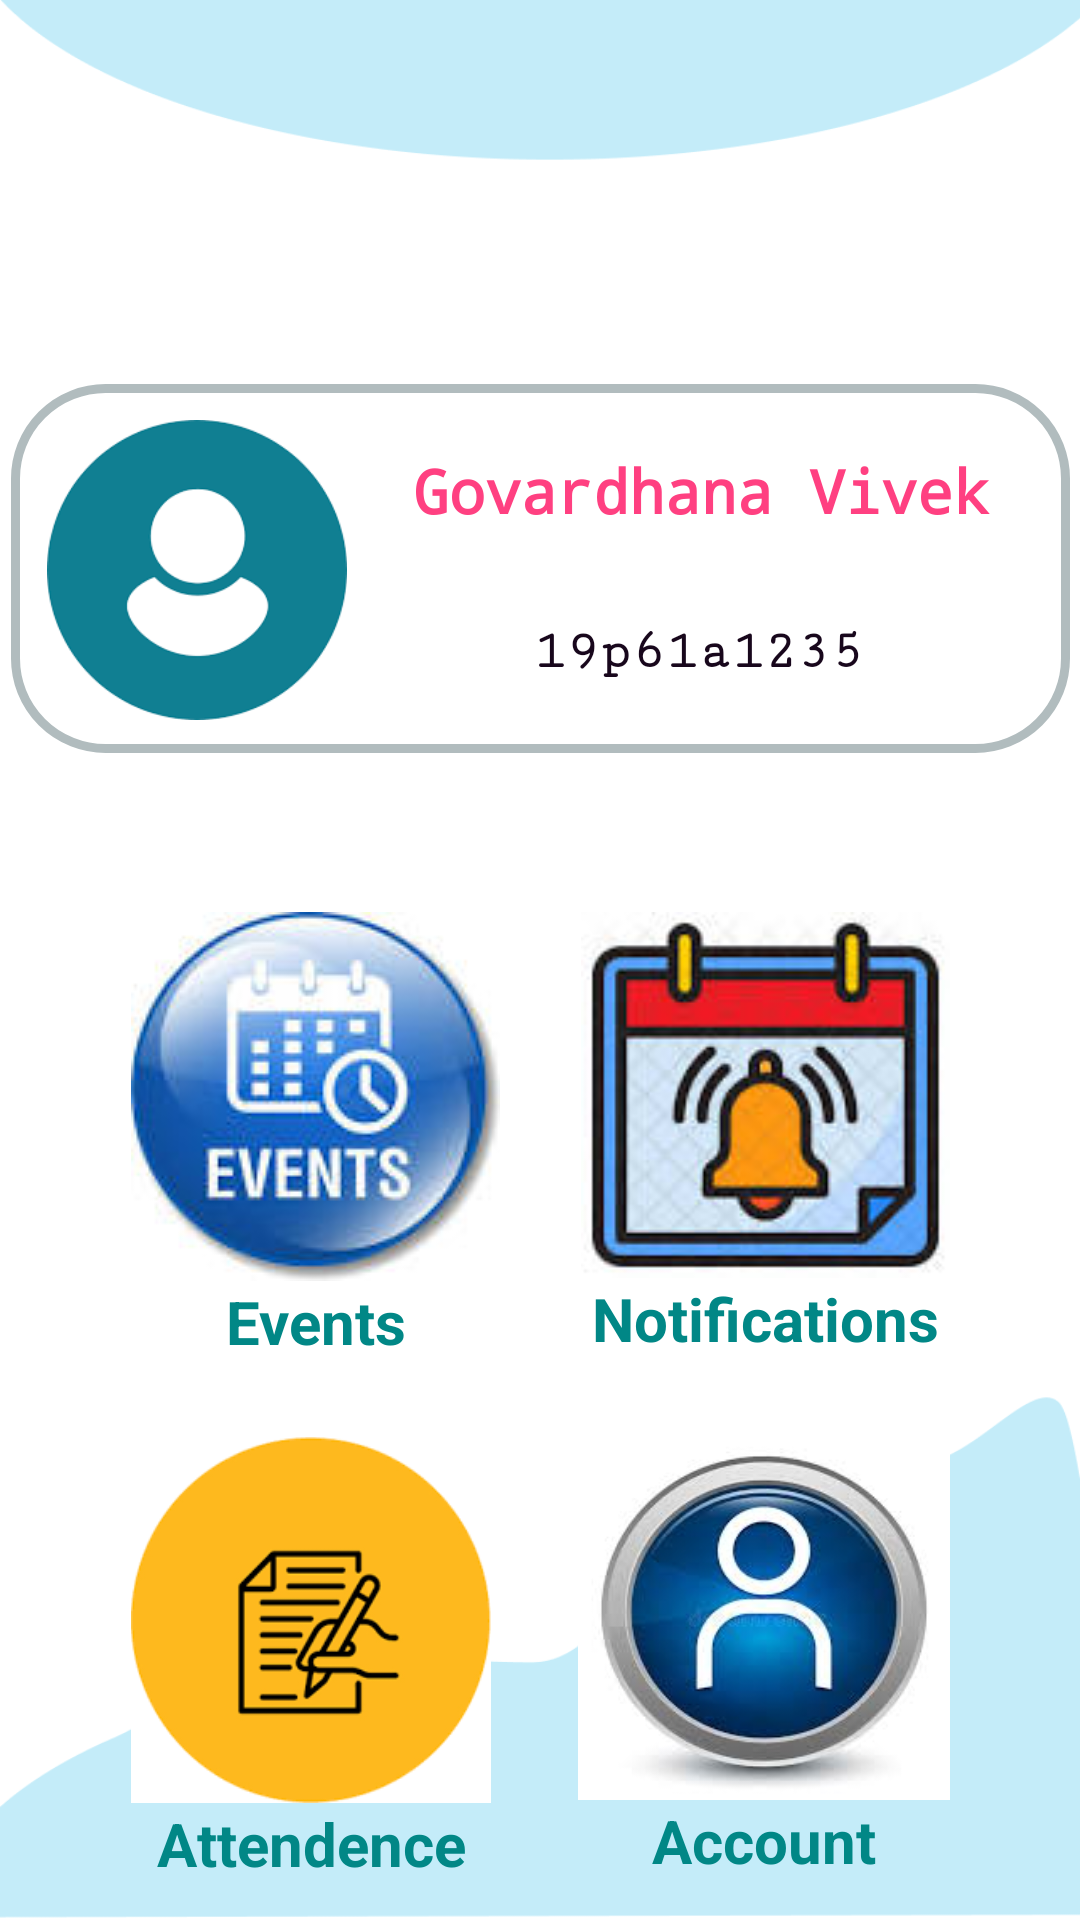

This screen was rendered from an Android layout file. Write that file and the resources it references.
<!-- AndroidManifest.xml: application theme Theme.MyApp -->
<!-- res/layout/activity_student_dashboard.xml -->
<?xml version="1.0" encoding="utf-8"?>
<androidx.constraintlayout.widget.ConstraintLayout xmlns:android="http://schemas.android.com/apk/res/android"
    xmlns:app="http://schemas.android.com/apk/res-auto"
    xmlns:tools="http://schemas.android.com/tools"
    android:layout_width="match_parent"
    android:layout_height="match_parent"
    tools:context=".student.StudentDashboard"
    android:background="@drawable/dashboardbg">



    <RelativeLayout
        android:id="@+id/relativeLayout"
        android:layout_width="353dp"
        android:layout_height="123dp"
        android:layout_marginTop="128dp"
        android:background="@drawable/bordered"
        app:layout_constraintEnd_toEndOf="parent"
        app:layout_constraintStart_toStartOf="parent"
        app:layout_constraintTop_toTopOf="parent">

        <ImageView
            android:id="@+id/profilephoto"
            android:layout_width="100dp"
            android:layout_height="100dp"
            android:layout_alignParentStart="true"
            android:layout_alignParentTop="true"
            android:layout_marginStart="12dp"
            android:layout_marginTop="12dp"
            android:background="@drawable/accounts">

        </ImageView>

        <TextView
            android:id="@+id/NAME"
            android:layout_width="224dp"
            android:layout_height="45dp"
            android:layout_alignParentStart="true"
            android:layout_alignParentTop="true"
            android:layout_marginStart="118dp"
            android:layout_marginTop="13dp"
            android:fontFamily="monospace"
            android:gravity="center"
            android:text="Govardhana Vivek"
            android:textColor="#FF4081"
            android:textSize="20dp"
            android:textStyle="bold">

        </TextView>

        <TextView
            android:id="@+id/StudentRollID"
            android:layout_width="220dp"
            android:layout_height="45dp"
            android:layout_alignParentStart="true"
            android:layout_alignParentTop="true"
            android:layout_marginStart="119dp"
            android:layout_marginTop="67dp"
            android:fontFamily="serif-monospace"
            android:gravity="center"
            android:text="19p61a1235"
            android:textColor="#18071C"
            android:textSize="18dp"
            android:textStyle="bold">

        </TextView>

    </RelativeLayout>

    <RelativeLayout
        android:id="@+id/relativeLayout2"
        android:layout_width="323dp"
        android:layout_height="380dp"
        android:layout_marginTop="28dp"
        app:layout_constraintEnd_toEndOf="parent"
        app:layout_constraintStart_toStartOf="parent"
        app:layout_constraintTop_toBottomOf="@+id/relativeLayout">

        <LinearLayout
            android:id="@+id/eventlayout"
            android:layout_width="wrap_content"
            android:layout_height="wrap_content"
            android:layout_alignParentStart="true"
            android:layout_alignParentTop="true"
            android:layout_marginStart="25dp"
            android:layout_marginTop="25dp"
            android:orientation="vertical">

            <ImageButton
                android:id="@+id/Events"
                android:layout_width="wrap_content"
                android:layout_height="wrap_content"

                android:background="@drawable/eventspic" />

            <TextView
                android:layout_width="match_parent"
                android:layout_height="wrap_content"
                android:layout_below="@+id/eventsbtn"
                android:layout_alignParentStart="true"
                android:text="Events"
                android:textAlignment="center"
                android:textColor="@color/teal_700"
                android:textSize="20dp"
                android:textStyle="bold" />
        </LinearLayout>

        <LinearLayout
            android:id="@+id/notificationlayout"
            android:layout_width="wrap_content"
            android:layout_height="wrap_content"
            android:layout_alignParentTop="true"
            android:layout_alignParentEnd="true"
            android:layout_marginStart="27dp"
            android:layout_marginTop="25dp"
            android:layout_marginEnd="25dp"
            android:layout_toEndOf="@+id/eventlayout"
            android:orientation="vertical">

            <ImageButton
                android:id="@+id/Notification"
                android:layout_width="match_parent"
                android:layout_height="122dp"

                android:background="@drawable/eventnotification" />

            <TextView
                android:layout_width="match_parent"
                android:layout_height="wrap_content"
                android:layout_below="@+id/eventsbtn"

                android:text="Notifications"
                android:textAlignment="center"
                android:textColor="@color/teal_700"
                android:textSize="20dp"
                android:textStyle="bold" />
        </LinearLayout>

        <LinearLayout
            android:id="@+id/attendencelayout"
            android:layout_width="wrap_content"
            android:layout_height="wrap_content"
            android:layout_below="@+id/eventlayout"
            android:layout_alignParentStart="true"
            android:layout_marginStart="25dp"
            android:layout_marginTop="25dp"

            android:orientation="vertical">

            <ImageButton
                android:id="@+id/Attendence"
                android:layout_width="120dp"
                android:layout_height="122dp"

                android:background="@drawable/attimg" />

            <TextView
                android:layout_width="match_parent"
                android:layout_height="wrap_content"
                android:layout_below="@+id/AttendenceBtn"
                android:layout_alignParentStart="true"
                android:text="Attendence"
                android:textAlignment="center"
                android:textColor="@color/teal_700"
                android:textSize="20dp"
                android:textStyle="bold" />
        </LinearLayout>

        <LinearLayout
            android:layout_width="124dp"
            android:layout_height="150dp"
            android:layout_below="@+id/notificationlayout"
            android:layout_alignParentEnd="true"
            android:layout_marginStart="27dp"
            android:layout_marginTop="25dp"

            android:layout_marginEnd="25dp"
            android:orientation="vertical">

            <ImageButton
                android:id="@+id/Account"
                android:layout_width="match_parent"
                android:layout_height="122dp"

                android:background="@drawable/myaccount" />

            <TextView
                android:layout_width="match_parent"
                android:layout_height="wrap_content"
                android:layout_below="@+id/eventsbtn"

                android:text="Account"
                android:textAlignment="center"
                android:textColor="@color/teal_700"
                android:textSize="20dp"
                android:textStyle="bold" />
        </LinearLayout>


    </RelativeLayout>

    <LinearLayout
        android:layout_width="match_parent"
        android:layout_height="90dp"
        android:layout_marginTop="88dp"

        app:layout_constraintTop_toBottomOf="@+id/relativeLayout2"
        tools:layout_editor_absoluteX="0dp">

        <ImageButton
            android:id="@+id/Logout"
            android:layout_width="60dp"
            android:layout_height="60dp"
            android:layout_marginStart="330dp"
            android:layout_marginTop="20dp"
            android:background="@drawable/exitapp">

        </ImageButton>

    </LinearLayout>


</androidx.constraintlayout.widget.ConstraintLayout>
<!-- resources referenced by this layout -->
<resources>
  <color name="teal_700">#FF018786</color>
  <!-- drawable accounts: png bitmap (drawable, 3280 bytes) -->
  <!-- drawable attimg: png bitmap (drawable, 5598 bytes) -->
  <!-- drawable bordered (drawable) -->
  <?xml version="1.0" encoding="UTF-8"?>
  <shape xmlns:android="http://schemas.android.com/apk/res/android">
      <solid android:color="#FFFFFF"/>
      <stroke android:width="3dp" android:color="#B1BCBE" />
      <corners android:radius="30dp"/>
      <padding android:left="0dp" android:top="0dp" android:right="0dp" android:bottom="0dp" />
  </shape>
  <!-- drawable dashboardbg: png bitmap (drawable, 16861 bytes) -->
  <!-- drawable eventnotification: jpg bitmap (drawable, 6110 bytes) -->
  <!-- drawable eventspic: jpg bitmap (drawable, 5485 bytes) -->
  <!-- drawable exitapp (drawable) -->
  <vector android:height="24dp" android:tint="#0E0E0D"
      android:viewportHeight="24" android:viewportWidth="24"
      android:width="24dp" xmlns:android="http://schemas.android.com/apk/res/android">
      <path android:fillColor="@android:color/white" android:pathData="M10.09,15.59L11.5,17l5,-5 -5,-5 -1.41,1.41L12.67,11H3v2h9.67l-2.58,2.59zM19,3H5c-1.11,0 -2,0.9 -2,2v4h2V5h14v14H5v-4H3v4c0,1.1 0.89,2 2,2h14c1.1,0 2,-0.9 2,-2V5c0,-1.1 -0.9,-2 -2,-2z"/>
  </vector>
  <!-- drawable myaccount: jpg bitmap (drawable, 6966 bytes) -->
  <style name="Theme.MyApp" parent="Theme.MaterialComponents.DayNight.DarkActionBar">
          
          <item name="colorPrimary">@color/purple_500</item>
          <item name="colorPrimaryVariant">@color/blue_700</item>
          <item name="colorOnPrimary">@color/white</item>
          
          <item name="colorSecondary">@color/teal_200</item>
          <item name="colorSecondaryVariant">@color/teal_700</item>
          <item name="colorOnSecondary">@color/black</item>
          
          <item name="android:statusBarColor" tools:targetApi="l">?attr/colorPrimaryVariant</item>
          
      </style>
  <color name="purple_500">#FF6200EE</color>
  <color name="blue_700">#00E5FF</color>
  <color name="white">#FFFFFFFF</color>
  <color name="teal_200">#FF03DAC5</color>
  <color name="black">#FF000000</color>
</resources>
